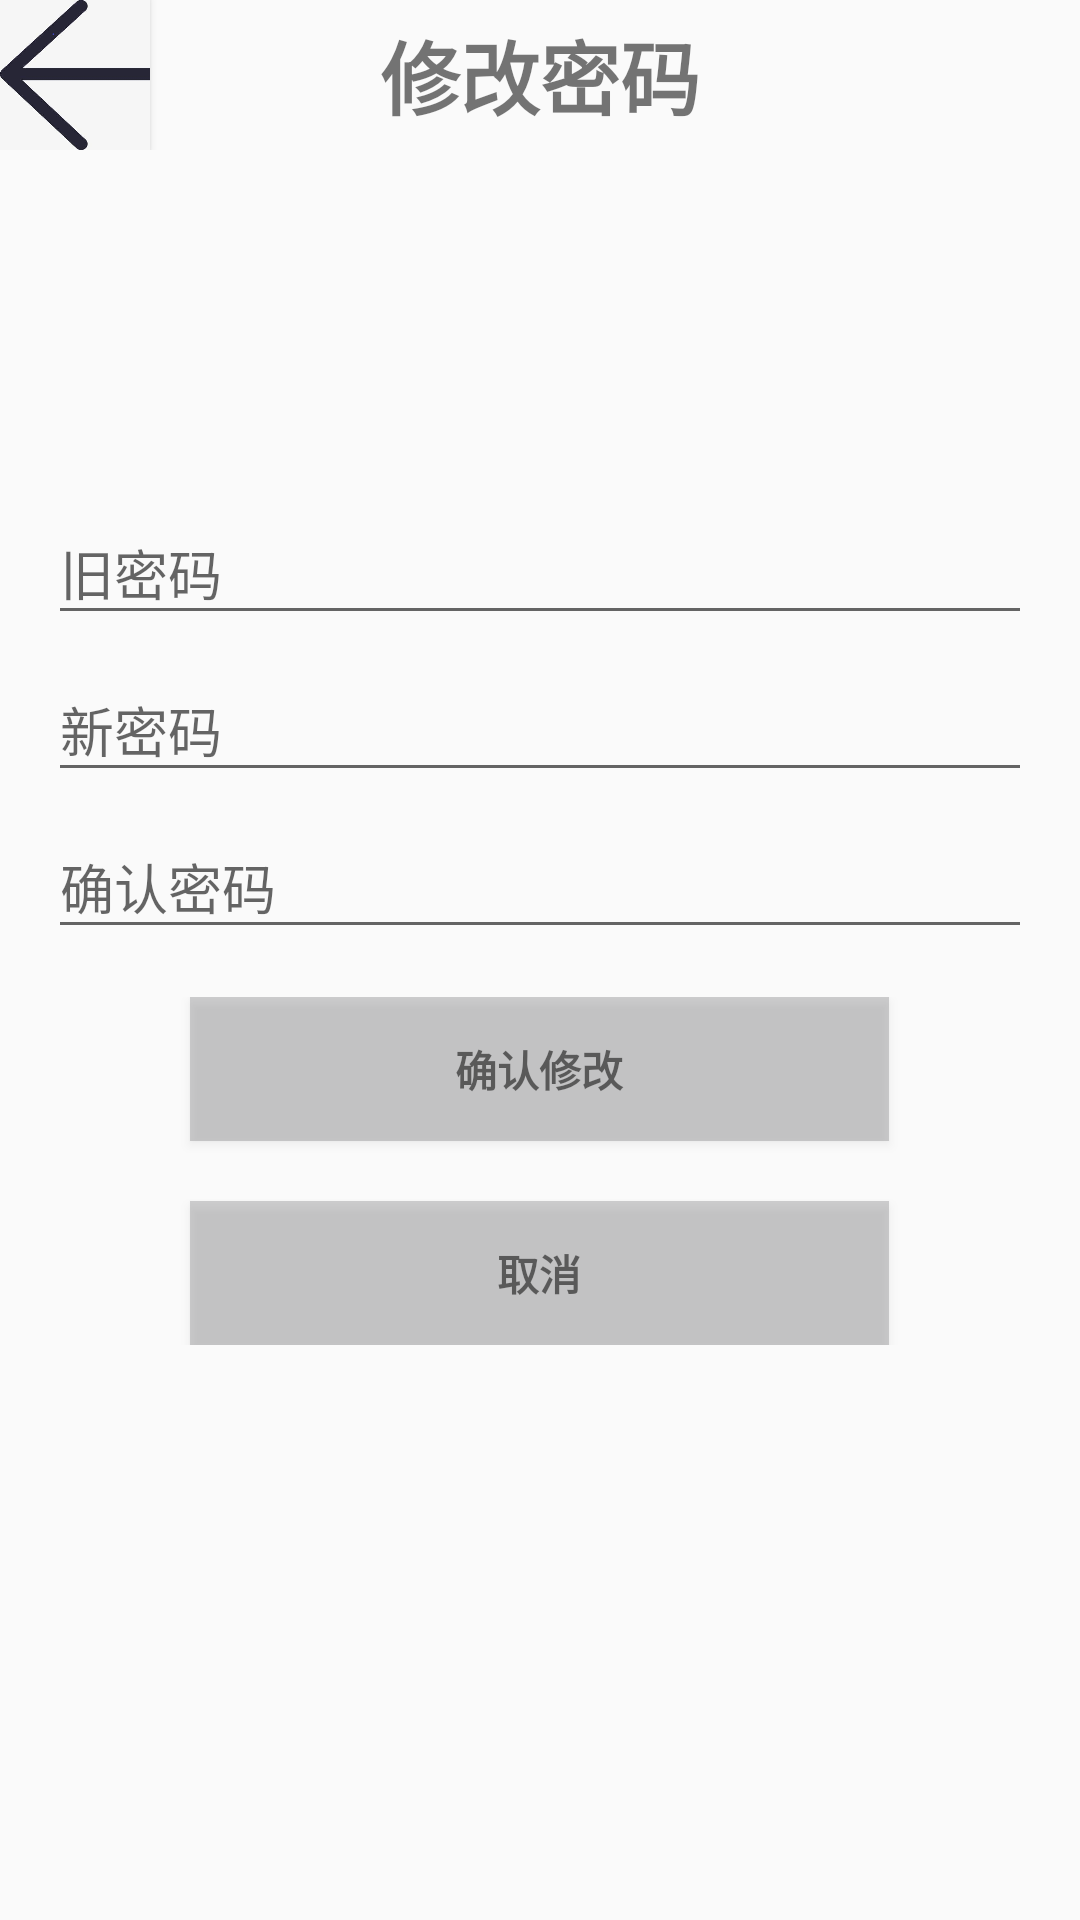

Here is an Android app screen rendered from its layout file. Give the layout XML and the strings, colors and styles it references.
<!-- AndroidManifest.xml: application theme AppTheme -->
<!-- res/layout/activity_changepassword.xml -->
<?xml version="1.0" encoding="utf-8"?>
<FrameLayout xmlns:android="http://schemas.android.com/apk/res/android"
    android:orientation="vertical"
    android:layout_width="match_parent"
    android:layout_height="match_parent">

    <RelativeLayout
        android:layout_width="match_parent"
        android:layout_height="50dp">


        <TextView
            android:layout_width="wrap_content"
            android:layout_height="wrap_content"
            android:text="修改密码"
            android:textStyle="bold"
            android:textSize="80px"
            android:layout_centerInParent="true"/>

        <Button
            android:id=""
            android:layout_width="50dp"
            android:layout_height="match_parent"
            android:background="@drawable/ic_back"/>

    </RelativeLayout>

    <LinearLayout
        android:id=""
        android:layout_width="match_parent"
        android:layout_height="wrap_content"
        android:layout_gravity="center"
        android:layout_marginLeft="@dimen/activity_horizontal_margin"
        android:layout_marginRight="@dimen/activity_horizontal_margin"
        android:layout_marginBottom="@dimen/activity_vertical_margin"
        android:fitsSystemWindows="true"
        android:gravity="center_vertical"
        android:orientation="vertical">

        <android.support.design.widget.TextInputLayout
            android:layout_width="match_parent"
            android:layout_height="wrap_content">


            <EditText
                android:id=""
                android:layout_width="match_parent"
                android:layout_height="wrap_content"
                android:hint="旧密码"
                android:inputType="textEmailAddress"
                android:maxLines="1"
                android:singleLine="true" />

        </android.support.design.widget.TextInputLayout>

        <android.support.design.widget.TextInputLayout
            android:layout_width="match_parent"
            android:layout_height="wrap_content">

            <EditText
                android:id=""
                android:layout_width="match_parent"
                android:layout_height="wrap_content"
                android:hint="新密码"
                android:imeOptions="actionUnspecified"
                android:inputType="textPassword"
                android:maxLines="1"
                android:singleLine="true" />

        </android.support.design.widget.TextInputLayout>

        <android.support.design.widget.TextInputLayout
            android:layout_width="match_parent"
            android:layout_height="wrap_content">

            <EditText
                android:id=""
                android:layout_width="match_parent"
                android:layout_height="wrap_content"
                android:hint="确认密码"
                android:imeOptions="actionUnspecified"
                android:inputType="textPassword"
                android:maxLines="1"
                android:singleLine="true" />

        </android.support.design.widget.TextInputLayout>

        <LinearLayout
            android:layout_width="match_parent"
            android:layout_height="wrap_content"
            android:layout_marginTop="@dimen/activity_vertical_margin"
            android:gravity="center"
            android:orientation="vertical">

            <Button
                android:id=""
                style="?android:textAppearanceSmall"
                android:layout_width="233dp"
                android:layout_height="wrap_content"
                android:layout_marginStart="@dimen/activity_horizontal_margin"
                android:layout_marginEnd="@dimen/activity_horizontal_margin"
                android:background="#5676777A"
                android:text="确认修改"
                android:textStyle="bold" />

            <Button
                android:id=""
                style="?android:textAppearanceSmall"
                android:layout_width="233dp"
                android:layout_height="wrap_content"
                android:layout_marginTop="20dp"
                android:layout_marginStart="@dimen/activity_horizontal_margin"
                android:layout_marginEnd="@dimen/activity_horizontal_margin"
                android:background="#5676777A"
                android:text="取消"
                android:textStyle="bold" />

        </LinearLayout>

    </LinearLayout>
</FrameLayout>
<!-- resources referenced by this layout -->
<resources>
  <dimen name="activity_horizontal_margin">16dp</dimen>
  <dimen name="activity_vertical_margin">16dp</dimen>
  <!-- drawable ic_back: jpg bitmap (drawable, 14839 bytes) -->
  <style name="AppTheme" parent="Theme.AppCompat.Light.DarkActionBar">
          
          <item name="colorPrimary">@color/colorPrimary</item>
          <item name="colorPrimaryDark">@color/colorPrimaryDark</item>
          <item name="colorAccent">@color/colorAccent</item>
      </style>
  <!-- not gathered from this repository: default colours our renderer supplied (Android Studio template values) -->
  <color name="colorPrimary">#FF6200EE</color>
  <color name="colorPrimaryDark">#FF3700B3</color>
  <color name="colorAccent">#FF03DAC5</color>
</resources>
